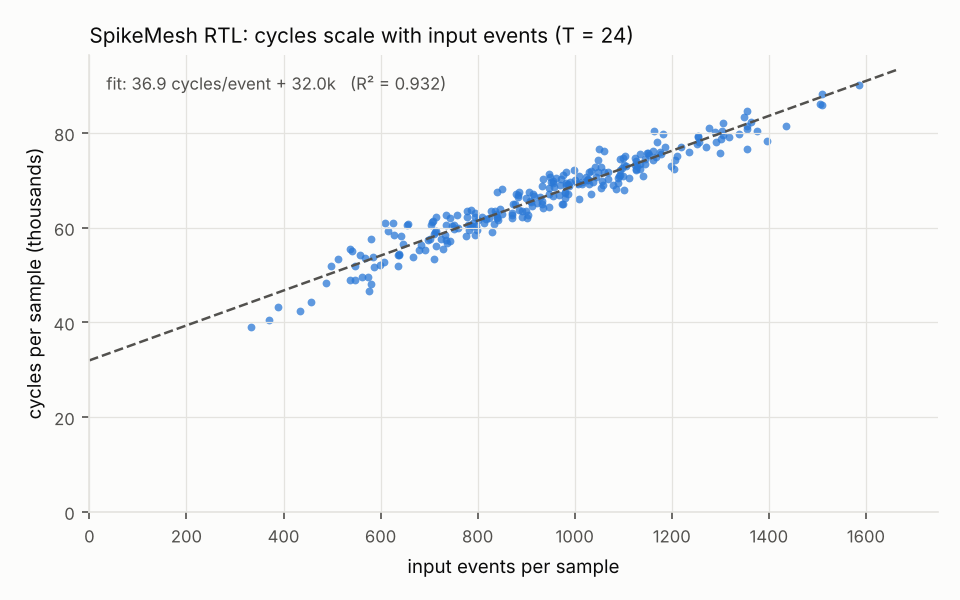

The data file committed next to this chart (first rows):
sample, label, pred, input_events, hidden_spikes, output_spikes, run_cycles, reset_cycles, max_step_cycles, min_step_cycles, sops
0, 7, 7, 794, 1153, 25, 63047, 0, 3359, 1503, 214794
1, 2, 2, 1176, 1177, 34, 76080, 1893, 4062, 1854, 312826
2, 1, 1, 498, 1098, 32, 51864, 1893, 3167, 889, 138468
3, 0, 0, 1256, 1162, 37, 78114, 1893, 3902, 2271, 333156
4, 4, 4, 827, 1137, 31, 63618, 1893, 3647, 1247, 223082
5, 1, 1, 625, 1260, 34, 61065, 1893, 3455, 1440, 172600
6, 4, 4, 946, 1167, 33, 68360, 1893, 3711, 1631, 253846
7, 9, 9, 783, 1049, 47, 59439, 1893, 3455, 918, 210938
8, 5, 5, 1163, 1326, 40, 80391, 1893, 4447, 1983, 310988
9, 9, 9, 1034, 1191, 37, 71937, 1893, 3775, 1503, 276614
10, 0, 0, 1355, 1269, 33, 84701, 1893, 4383, 2111, 359570
11, 6, 6, 1211, 1116, 30, 75210, 1893, 4095, 1599, 321176
12, 9, 9, 900, 1146, 38, 66216, 1893, 3487, 1599, 241860
13, 0, 0, 1185, 1197, 41, 76961, 1893, 3999, 1855, 315330
14, 1, 1, 778, 1182, 28, 63469, 1893, 3455, 702, 210988
15, 5, 5, 1033, 1041, 37, 67144, 1893, 3711, 1695, 274858
16, 9, 9, 955, 1109, 33, 66788, 1893, 3422, 1503, 255570
17, 7, 7, 934, 1240, 28, 70312, 1893, 3679, 1663, 251504
18, 3, 3, 1397, 1030, 32, 78415, 1893, 4191, 2015, 367932
19, 4, 4, 704, 1164, 30, 60605, 1893, 3487, 1188, 191864
20, 9, 9, 851, 1259, 47, 68258, 1893, 3646, 1759, 230446
21, 6, 6, 900, 1063, 36, 63614, 1893, 3487, 1601, 241030
22, 6, 6, 975, 1033, 38, 65039, 1893, 3487, 1456, 259930
23, 5, 5, 955, 1193, 30, 69475, 1893, 4031, 1535, 256410
24, 4, 4, 581, 886, 34, 48046, 1893, 3263, 407, 157596
25, 0, 0, 1506, 1162, 35, 86118, 1893, 4927, 2207, 397156
26, 7, 7, 698, 1070, 35, 57326, 1893, 3135, 927, 189388
27, 4, 4, 905, 1184, 30, 67625, 1893, 3646, 1631, 243520
28, 0, 0, 1306, 1157, 36, 79555, 1893, 3967, 2014, 345906
29, 1, 1, 638, 1031, 42, 54261, 1893, 3391, 520, 173638
30, 3, 3, 983, 1150, 29, 69007, 1893, 3807, 1311, 263148
31, 1, 1, 538, 959, 41, 48949, 1893, 2975, 311, 147318
32, 3, 3, 1089, 1059, 34, 69496, 1893, 3711, 1823, 289374
33, 4, 4, 1049, 1324, 31, 76680, 1893, 4159, 1919, 281784
34, 7, 7, 1023, 1164, 30, 70726, 1893, 3647, 1375, 273528
35, 2, 2, 1290, 1191, 37, 80136, 1893, 4415, 1502, 342150
36, 7, 7, 958, 1165, 33, 68680, 1893, 3743, 1343, 256898
37, 1, 1, 684, 1045, 29, 56368, 1893, 3487, 343, 185554
38, 2, 2, 934, 1049, 36, 64238, 1893, 3518, 1311, 249594
39, 1, 1, 708, 1186, 31, 61435, 1893, 3423, 690, 193108
40, 1, 1, 371, 862, 29, 40560, 1893, 2849, 272, 103596
41, 7, 7, 734, 1036, 37, 57407, 1893, 3231, 1218, 198264
42, 4, 4, 917, 1147, 31, 66800, 1893, 3551, 1407, 246222
43, 2, 2, 735, 1134, 41, 60564, 1893, 3455, 1216, 199500
44, 3, 3, 780, 1090, 38, 60638, 1893, 3359, 1233, 210580
45, 5, 5, 933, 1077, 32, 65054, 1893, 3583, 1503, 249618
46, 1, 1, 692, 1004, 39, 55199, 1893, 3423, 407, 187192
47, 2, 2, 710, 934, 27, 53494, 1893, 3076, 637, 191100
48, 4, 4, 1068, 1151, 36, 71751, 1893, 3871, 1855, 284918
49, 4, 4, 1027, 1139, 36, 70056, 1893, 3871, 1407, 274302
50, 6, 6, 840, 1084, 30, 62316, 1893, 3358, 1188, 225880
51, 3, 3, 1436, 1089, 32, 81554, 1893, 4639, 1983, 378506
52, 5, 5, 1027, 1144, 27, 70241, 1893, 3871, 1311, 274352
53, 5, 5, 830, 993, 34, 59114, 1893, 3327, 1168, 222410
54, 6, 6, 1355, 1016, 33, 76633, 1893, 4351, 1887, 357040
55, 0, 0, 1162, 1135, 34, 74237, 1893, 3902, 1823, 308822
56, 4, 4, 1044, 1140, 32, 70631, 1893, 3775, 1855, 278664
57, 1, 1, 538, 1169, 34, 55428, 1893, 3519, 603, 149418
58, 9, 9, 986, 1154, 28, 69219, 1893, 3615, 1951, 263956
59, 5, 5, 585, 1075, 35, 53885, 1893, 2911, 1092, 160510
... 196 more rows
